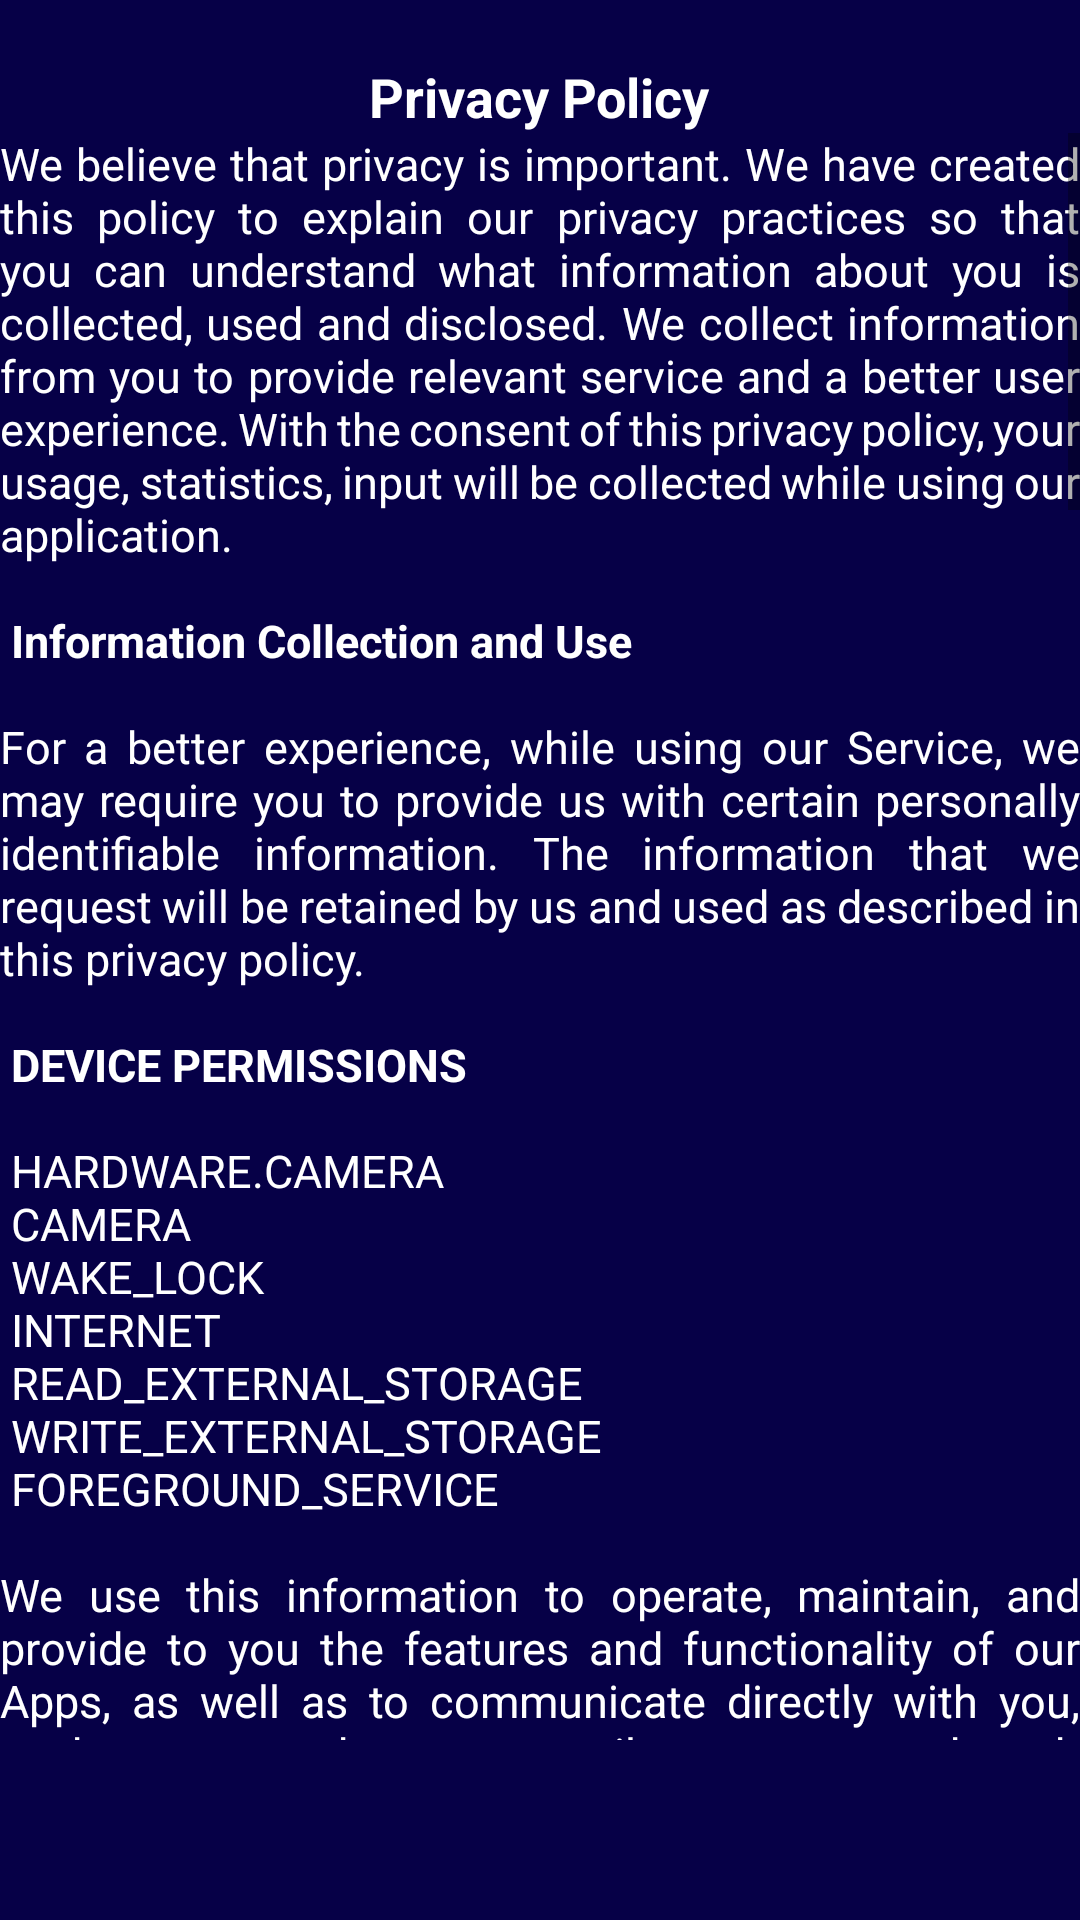

Write the Android layout XML for this screen, with the resource values it uses.
<!-- AndroidManifest.xml: application theme Theme.BMITrackHeartRateMonitor -->
<!-- res/layout/activity_privacy_policy.xml -->
<?xml version="1.0" encoding="utf-8"?>
<RelativeLayout xmlns:android="http://schemas.android.com/apk/res/android"
    xmlns:app="http://schemas.android.com/apk/res-auto"
    xmlns:tools="http://schemas.android.com/tools"
    android:layout_width="match_parent"
    android:layout_height="match_parent"
    android:background="@color/blue"
    android:orientation="vertical"
    tools:context=".Activity.PrivacyPolicy">

    <TextView
        android:id="@+id/title"
        android:layout_width="wrap_content"
        android:layout_height="wrap_content"
        android:layout_marginTop="20dp"
        android:layout_centerHorizontal="true"
        android:gravity="center"
        android:layout_marginBottom="@dimen/_10sdp"
        android:text="Privacy Policy"
        android:textColor="@color/white"
        android:textSize="18dp"
        android:textStyle="bold" />
    <ScrollView
        android:layout_width="match_parent"
        android:layout_height="match_parent"
        android:layout_margin="@dimen/_10sdp"
        android:layout_below="@id/title"
        android:layout_above="@id/native_ads">

    <TextView
        android:layout_width="wrap_content"
        android:layout_height="wrap_content"
        android:justificationMode="inter_word"
        android:text="@string/actual_privacypolicy"
        android:textColor="@color/white"
        android:textSize="15sp" />
    </ScrollView>

    <LinearLayout
        android:id="@+id/native_ads"
        android:layout_width="match_parent"
        android:layout_height="60dp"
        android:layout_gravity="end"
        android:background="@color/blue"
        android:layout_alignParentBottom="true"
        android:orientation="vertical" />

</RelativeLayout>
<!-- resources referenced by this layout -->
<resources>
  <color name="blue">#060047</color>
  <color name="white">#FFFFFFFF</color>
  <color name="black">#FF000000</color>
</resources>
